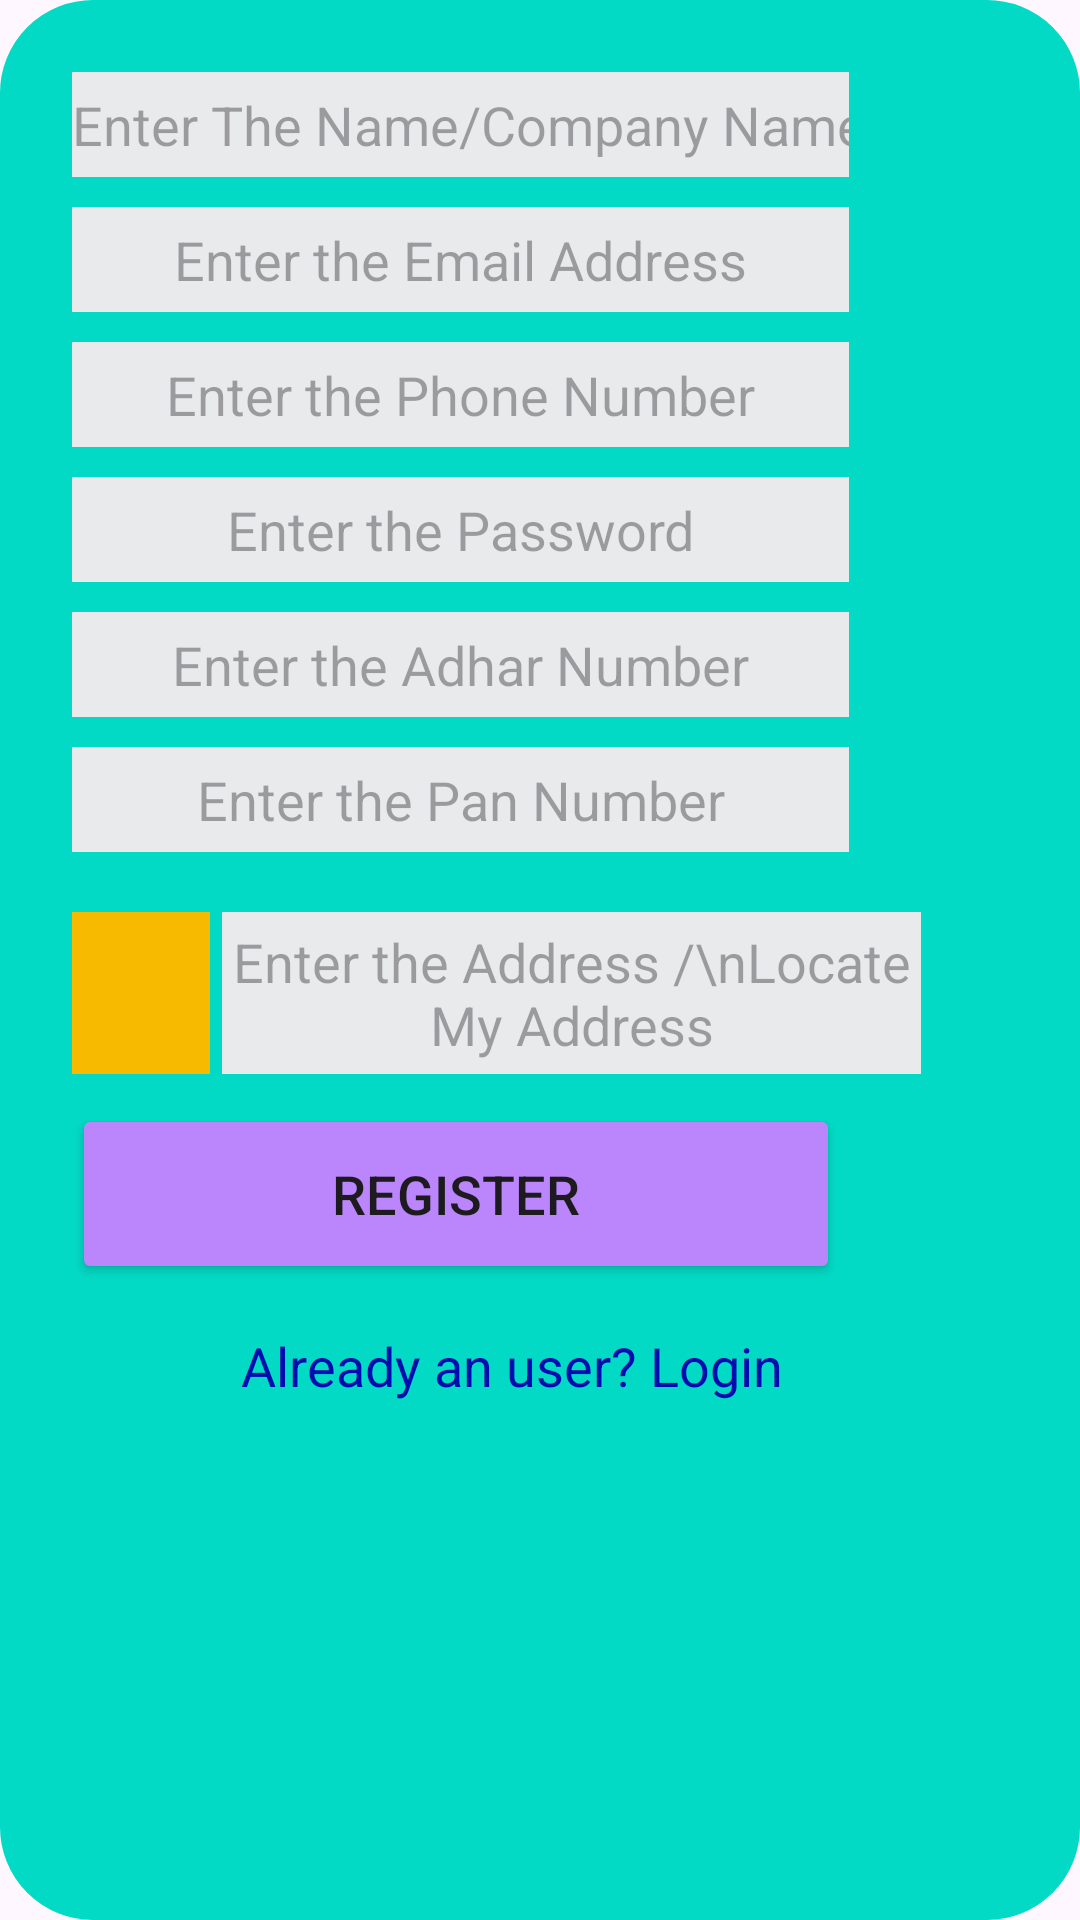

Here is an Android app screen rendered from its layout file. Give the layout XML and the strings, colors and styles it references.
<!-- AndroidManifest.xml: application theme Theme.ArecaNut -->
<!-- res/layout/sellerdetails.xml -->
<?xml version="1.0" encoding="utf-8"?>
<LinearLayout android:id="@+id/linearLayout"
    android:layout_width="335dp"
    android:layout_height="515dp"
    android:layout_gravity="center_horizontal"
    android:background="@drawable/lavender_border"
    android:backgroundTint="@color/teal_200"
    android:orientation="vertical"
    android:padding="24dp"
    android:layout_marginTop="90dp"
    app:layout_constraintBottom_toBottomOf="parent"
    app:layout_constraintEnd_toEndOf="parent"
    app:layout_constraintHorizontal_bias="0.494"
    app:layout_constraintStart_toStartOf="parent"
    app:layout_constraintTop_toTopOf="parent"
    app:layout_constraintVertical_bias="0.497"
    xmlns:android="http://schemas.android.com/apk/res/android"
    xmlns:app="http://schemas.android.com/apk/res-auto">

        <EditText
            android:id="@+id/textView"
            android:layout_width="259dp"
            android:layout_height="35dp"
            android:background="@color/g_line"
            android:focusable="true"
            android:hint="Enter The Name/Company Name"
            android:inputType="textPersonName"
            android:textAlignment="center" />

        <EditText
            android:id="@+id/textView2"
            android:layout_width="259dp"
            android:layout_height="35dp"
            android:layout_marginTop="10dp"
            android:background="@color/g_line"
            android:hint="Enter the Email Address"
            android:inputType="textEmailAddress"
            android:textAlignment="center" />

        <EditText
            android:id="@+id/textView3"
            android:layout_width="259dp"
            android:layout_height="35dp"
            android:layout_marginTop="10dp"
            android:background="@color/g_line"
            android:hint="Enter the Phone Number"
            android:inputType="number|phone"
            android:textAlignment="center" />

        <EditText
            android:id="@+id/textpassword"
            android:layout_width="259dp"
            android:layout_height="35dp"
            android:layout_marginTop="10dp"
            android:background="@color/g_line"
            android:hint="Enter the Password"
            android:inputType="textPassword"
            android:textAlignment="center" />

        <EditText
            android:id="@+id/textView4"
            android:layout_width="259dp"
            android:layout_height="35dp"
            android:layout_marginTop="10dp"
            android:background="@color/g_line"
            android:hint="Enter the Adhar Number"
            android:inputType="number|phone"
            android:textAlignment="center" />

        <EditText
            android:id="@+id/textView5"
            android:layout_width="259dp"
            android:layout_height="35dp"
            android:layout_marginTop="10dp"
            android:background="@color/g_line"
            android:hint="Enter the Pan Number"
            android:inputType="textCapCharacters"
            android:textAlignment="center" />

    <RelativeLayout
        android:layout_width="283dp"
        android:layout_height="wrap_content"
        android:layout_marginTop="10dp">

        <EditText
            android:id="@+id/textView6"
            android:layout_width="233dp"
            android:layout_height="54dp"
            android:layout_marginStart="50dp"
            android:layout_marginTop="10dp"
            android:layout_marginRight="43dp"
            android:background="@color/g_line"
            android:hint="Enter the Address /\nLocate My Address"
            android:inputType="textMultiLine"
            android:textAlignment="center"/>

        <ImageView
            android:id="@+id/locationIcon"
            android:layout_width="46dp"
            android:layout_height="54dp"
            android:layout_alignParentStart="true"
            android:layout_marginStart="0dp"
            android:layout_marginTop="10dp"
            android:background="@color/g_orange_yellow"
            android:src="@drawable/baseline_add_location_24" />
    </RelativeLayout>


        <Button
            android:id="@+id/signup_button"
            android:layout_width="256dp"
            android:layout_height="60dp"
            android:layout_marginTop="10dp"
            android:backgroundTint="@color/purple_200"
            android:text="Register"
            android:textSize="18sp"
            app:cornerRadius="20dp" />

        <TextView
            android:id="@+id/loginRedirectText"
            android:layout_width="209dp"
            android:layout_height="wrap_content"
            android:layout_gravity="center"
            android:layout_marginTop="10dp"
            android:inputType="none"
            android:padding="5dp"
            android:text="Already an user? Login"
            android:textColor="@color/g_blue"
            android:textSize="18sp" />

    </LinearLayout>
<!-- resources referenced by this layout -->
<resources>
  <color name="g_blue">#000DAE</color>
  <color name="g_line">#E9EAEC</color>
  <color name="g_orange_yellow">#F8BA00</color>
  <color name="purple_200">#FFBB86FC</color>
  <color name="teal_200">#FF03DAC5</color>
  <!-- drawable lavender_border (drawable) -->
  <?xml version="1.0" encoding="utf-8"?>
  <shape xmlns:android="http://schemas.android.com/apk/res/android"
      android:shape="rectangle">
      <stroke
          android:width="2dp"
          android:color="@color/lavender"/>
      <corners
          android:radius="30dp"/>
  
  
  </shape>
  <style name="Theme.ArecaNut" parent="Base.Theme.ArecaNut" />
  <color name="lavender">#8692f7</color>
  <style name="Base.Theme.ArecaNut" parent="Theme.Material3.DayNight.NoActionBar">
          7
          <item name="colorPrimary">@color/lavender</item>
          <item name="colorPrimaryVariant">@color/lavender</item>
          <item name="colorOnPrimary">@color/white</item>
          
          <item name="colorSecondary">@color/teal_200</item>
          <item name="colorSecondaryVariant">@color/teal_700</item>
          <item name="colorOnSecondary">@color/black</item>
          
          <item name="android:statusBarColor" tools:targetApi="l">?attr/colorPrimaryVariant</item>
      </style>
  <color name="white">#FFFFFFFF</color>
  <color name="teal_700">#FF018786</color>
  <color name="black">#FF000000</color>
</resources>
